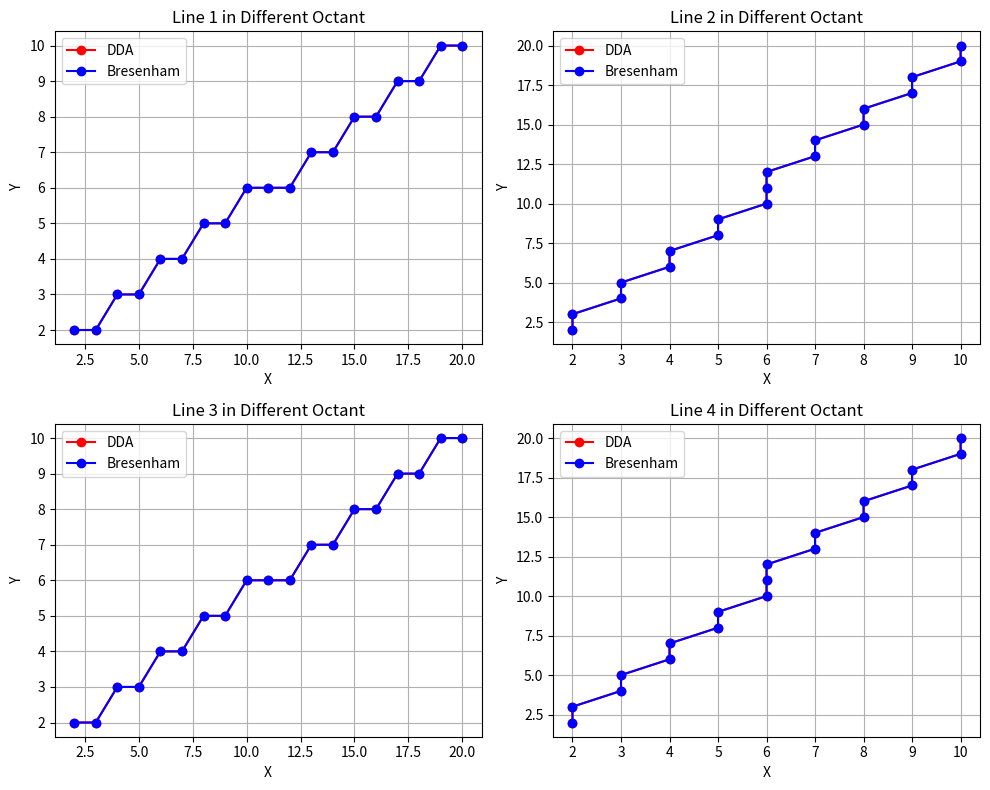

The matplotlib source for this figure:
#2. Draw lines for different octants and compare visually with DDA lines.

import matplotlib.pyplot as plt
def dda(x0, y0, x1, y1):
    dx = x1 - x0
    dy = y1 - y0
    steps = max(abs(dx), abs(dy))
    x_inc = dx / steps
    y_inc = dy / steps
    x, y = x0, y0
    x_coords = [round(x)]
    y_coords = [round(y)]
    for _ in range(steps):
        x += x_inc
        y += y_inc
        x_coords.append(round(x))
        y_coords.append(round(y))
    return x_coords, y_coords
def bresenham(x0, y0, x1, y1):
    x_coords, y_coords = [], []
    dx, dy = abs(x1-x0), abs(y1-y0)
    sx, sy = (1 if x0<x1 else -1), (1 if y0<y1 else -1)
    err = dx - dy
    x, y = x0, y0
    while True:
        x_coords.append(x)
        y_coords.append(y)
        if x==x1 and y==y1:
            break
        e2 = 2*err
        if e2 > -dy:
            err -= dy
            x += sx
        if e2 < dx:
            err += dx
            y += sy
    return x_coords, y_coords
lines = [
    (2, 2, 20, 10),   
    (2, 2, 10, 20),   
    (20, 10, 2, 2),   
    (10, 20, 2, 2),   
]
plt.figure(figsize=(10,8))
for i, (x0,y0,x1,y1) in enumerate(lines):
    x_dda, y_dda = dda(x0,y0,x1,y1)
    x_bres, y_bres = bresenham(x0,y0,x1,y1)
    plt.subplot(2,2,i+1)
    plt.plot(x_dda, y_dda, 'ro-', label='DDA')
    plt.plot(x_bres, y_bres, 'bo-', label='Bresenham')
    plt.title(f"Line {i+1} in Different Octant")
    plt.xlabel('X')
    plt.ylabel('Y')
    plt.legend()
    plt.grid(True)
plt.tight_layout()
plt.show()